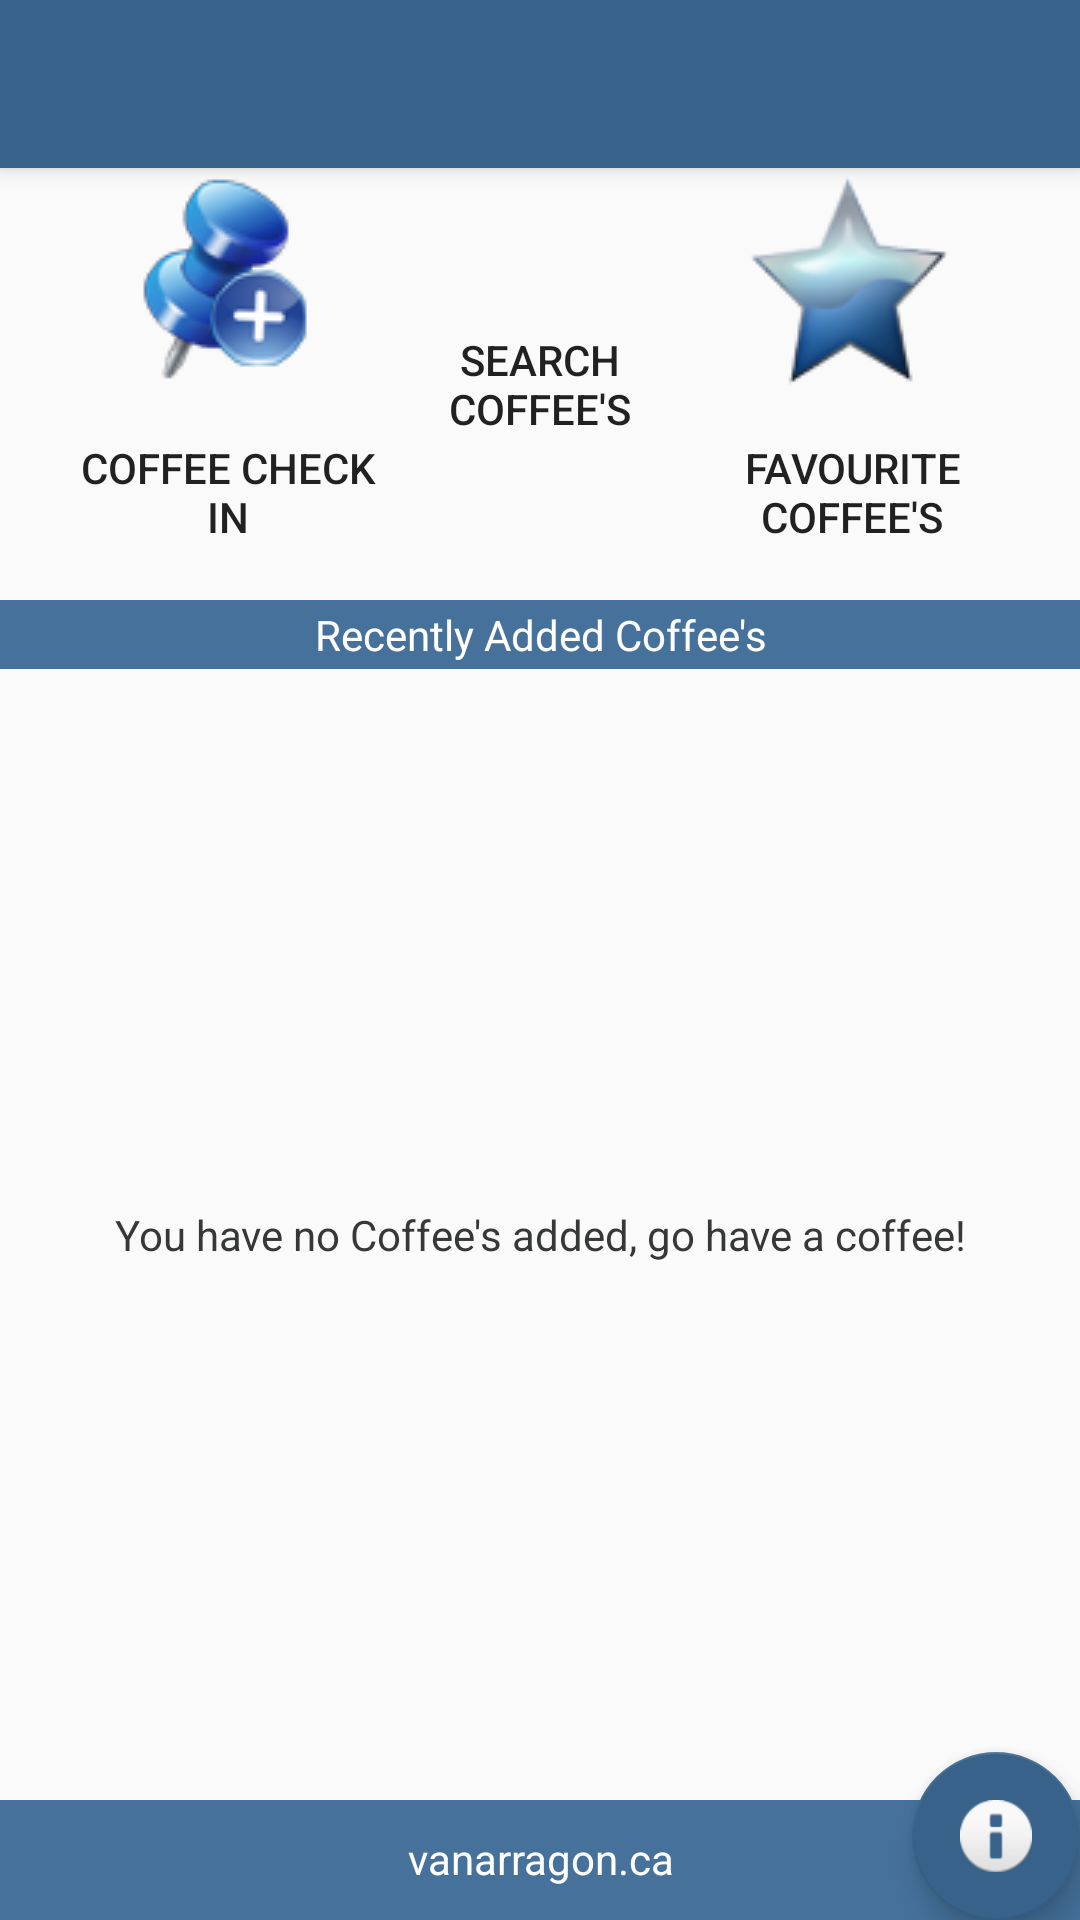

The Android layout XML behind this screen, and the referenced resources:
<!-- AndroidManifest.xml: application theme AppTheme -->
<!-- res/layout/home.xml -->
<?xml version="1.0" encoding="utf-8"?>
<android.support.design.widget.CoordinatorLayout
    xmlns:android="http://schemas.android.com/apk/res/android"
    xmlns:app="http://schemas.android.com/apk/res-auto"
    xmlns:tools="http://schemas.android.com/tools" android:layout_width="match_parent"
    android:layout_height="match_parent" android:fitsSystemWindows="true" tools:context=".Home">

    <android.support.design.widget.AppBarLayout android:layout_height="wrap_content"
        android:layout_width="match_parent" android:theme="@style/AppTheme.AppBarOverlay">

        <android.support.v7.widget.Toolbar android:id="@+id/toolbar"
            android:layout_width="match_parent" android:layout_height="?attr/actionBarSize"
            android:background="?attr/colorPrimary" app:popupTheme="@style/AppTheme.PopupOverlay" />

    </android.support.design.widget.AppBarLayout>

    <include layout="@layout/content_home" />

    <android.support.design.widget.FloatingActionButton android:id="@+id/fab"
        android:layout_width="wrap_content" android:layout_height="wrap_content"
        android:layout_gravity="bottom|end" android:layout_margin="@dimen/fab_margin"
        android:src="@android:drawable/ic_dialog_info"
        app:backgroundTint="@color/colorPrimary" />

</android.support.design.widget.CoordinatorLayout>
<!-- res/layout/content_home.xml (included above) -->
<?xml version="1.0" encoding="utf-8"?>
<RelativeLayout xmlns:android="http://schemas.android.com/apk/res/android"
    xmlns:tools="http://schemas.android.com/tools"
    xmlns:app="http://schemas.android.com/apk/res-auto" android:layout_width="match_parent"
    android:layout_height="match_parent" android:paddingLeft="@dimen/activity_horizontal_margin"
    android:paddingRight="@dimen/activity_horizontal_margin"
    android:paddingTop="@dimen/activity_vertical_margin"
    android:paddingBottom="@dimen/activity_vertical_margin"
    app:layout_behavior="@string/appbar_scrolling_view_behavior" tools:showIn="@layout/home"
    tools:context=".Home">

    <LinearLayout
        android:orientation="vertical"
        android:layout_width="match_parent"
        android:layout_height="match_parent">

        <LinearLayout
            android:orientation="horizontal"
            android:layout_width="fill_parent"
            android:layout_height="wrap_content"
            android:weightSum="1"
            android:id="@+id/linearLayout"
            android:layout_gravity="center_horizontal"
            android:gravity="center">

            <Button
                android:id="@+id/addACoffeeBtn"
                style="@android:style/Holo.Light.ButtonBar"
                android:layout_width="100dp"
                android:layout_height="140dp"
                android:layout_gravity="center"
                android:layout_margin="2dp"
                android:drawableTop="@drawable/ic_add_location"
                android:onClick="add"
                android:text="@string/addACoffeeLbl" />

            <Button
                android:id="@+id/searchCoffeesBtn"
                style="@android:style/Holo.Light.ButtonBar"
                android:layout_width="100dp"
                android:layout_height="140dp"
                android:layout_margin="2dp"
                android:drawableTop="@drawable/ic_list"
                android:text="@string/searchCoffeesLbl"
                android:layout_gravity="center" />

            <Button
                android:id="@+id/favouritesCoffeeBtn"
                style="@android:style/Holo.Light.ButtonBar"
                android:layout_width="100dp"
                android:layout_height="140dp"
                android:layout_margin="2dp"
                android:drawableTop="@drawable/ic_favourite_off"
                android:text="@string/favouritesCoffeeLbl"
                android:layout_gravity="center" />


        </LinearLayout>

        <TextView
            android:id="@+id/recentAddedBarTextView"
            style="@style/banner"
            android:layout_width="fill_parent"
            android:layout_height="wrap_content"
            android:text="@string/recentlyViewedLbl"
            android:layout_gravity="center_vertical"
            android:gravity="center" />

        <RelativeLayout
            android:layout_width="fill_parent"
            android:layout_height="fill_parent" >
            <ListView
                android:id="@+id/recentlyAddedList"
                android:layout_width="match_parent"
                android:layout_height="wrap_content"
                android:layout_above="@+id/footerLinearLayout"
                android:layout_alignParentTop="true" />

            <TextView
                android:id="@+id/recentlyAddedListEmpty"
                android:layout_width="fill_parent"
                android:layout_height="fill_parent"
                android:gravity="center"
                android:text="@string/recentlyViewedListEmptyMessage"
                android:textColor="@color/appFontColor"
                android:layout_above="@+id/footerLinearLayout" />

            <LinearLayout
                android:id="@+id/footerLinearLayout"
                style="@style/footer"
                android:background="@color/bannerBGColor"
                android:layout_width="fill_parent"
                android:layout_alignParentBottom="true"
                android:layout_alignParentStart="true">

                <TextView
                    android:layout_width="fill_parent"
                    android:layout_height="wrap_content"
                    android:gravity="center"
                    android:paddingTop="10dip"
                    android:text="@string/appWebsite"
                    android:textColor="@color/bgColor" />
            </LinearLayout>
        </RelativeLayout>

    </LinearLayout>

</RelativeLayout>
<!-- resources referenced by this layout -->
<resources>
  <color name="appFontColor">#363737</color>
  <color name="bannerBGColor">#45719B</color>
  <color name="bgColor">#ffffff</color>
  <color name="colorPrimary">#386289</color>
  <!-- drawable ic_add_location: png bitmap (drawable, 8942 bytes) -->
  <!-- drawable ic_favourite_off: png bitmap (drawable, 7382 bytes) -->
  <string name="addACoffeeLbl">Coffee Check In</string>
  <string name="appWebsite">vanarragon.ca</string>
  <string name="favouritesCoffeeLbl">Favourite Coffee\'s</string>
  <string name="recentlyViewedLbl">Recently Added Coffee\'s</string>
  <string name="recentlyViewedListEmptyMessage">You have no Coffee\'s added, go have a coffee!</string>
  <string name="searchCoffeesLbl">Search Coffee\'s</string>
  <style name="AppTheme.AppBarOverlay" parent="ThemeOverlay.AppCompat.Dark.ActionBar" />
  <style name="AppTheme.PopupOverlay" parent="ThemeOverlay.AppCompat.Light" />
  <style name="banner" parent="header">
          <item name="android:textColor">@color/bannerFontColor</item>
          <item name="android:background">@color/bannerBGColor</item>
          <item name="android:textSize">14dp</item>
          <item name="android:paddingTop">2dp</item>
          <item name="android:paddingBottom">2dp</item>
      </style>
  <style name="footer">
          <item name="android:layout_width">fill_parent</item>
          <item name="android:layout_height">40dp</item>
          <item name="android:orientation">horizontal</item>
          <item name="android:background">@color/appFooterBGColor</item>
      </style>
  <style name="AppTheme" parent="Theme.AppCompat.Light.DarkActionBar">
          
          <item name="colorPrimary">@color/colorPrimary</item>
          <item name="colorPrimaryDark">@color/colorPrimaryDark</item>
          <item name="colorAccent">@color/colorAccent</item>
      </style>
  <style name="header">
          <item name="android:textColor">@color/headerFontColor</item>
          <item name="android:background">@color/headerBGColor</item>
          <item name="android:gravity">center</item>
          <item name="android:textSize">20dp</item>
      </style>
  <color name="bannerFontColor">#ffffff</color>
  <color name="appFooterBGColor">#dedede</color>
  <color name="colorPrimaryDark">#303F9F</color>
  <color name="colorAccent">#386289</color>
  <color name="headerFontColor">#ffffff</color>
  <color name="headerBGColor">#45719B</color>
</resources>
